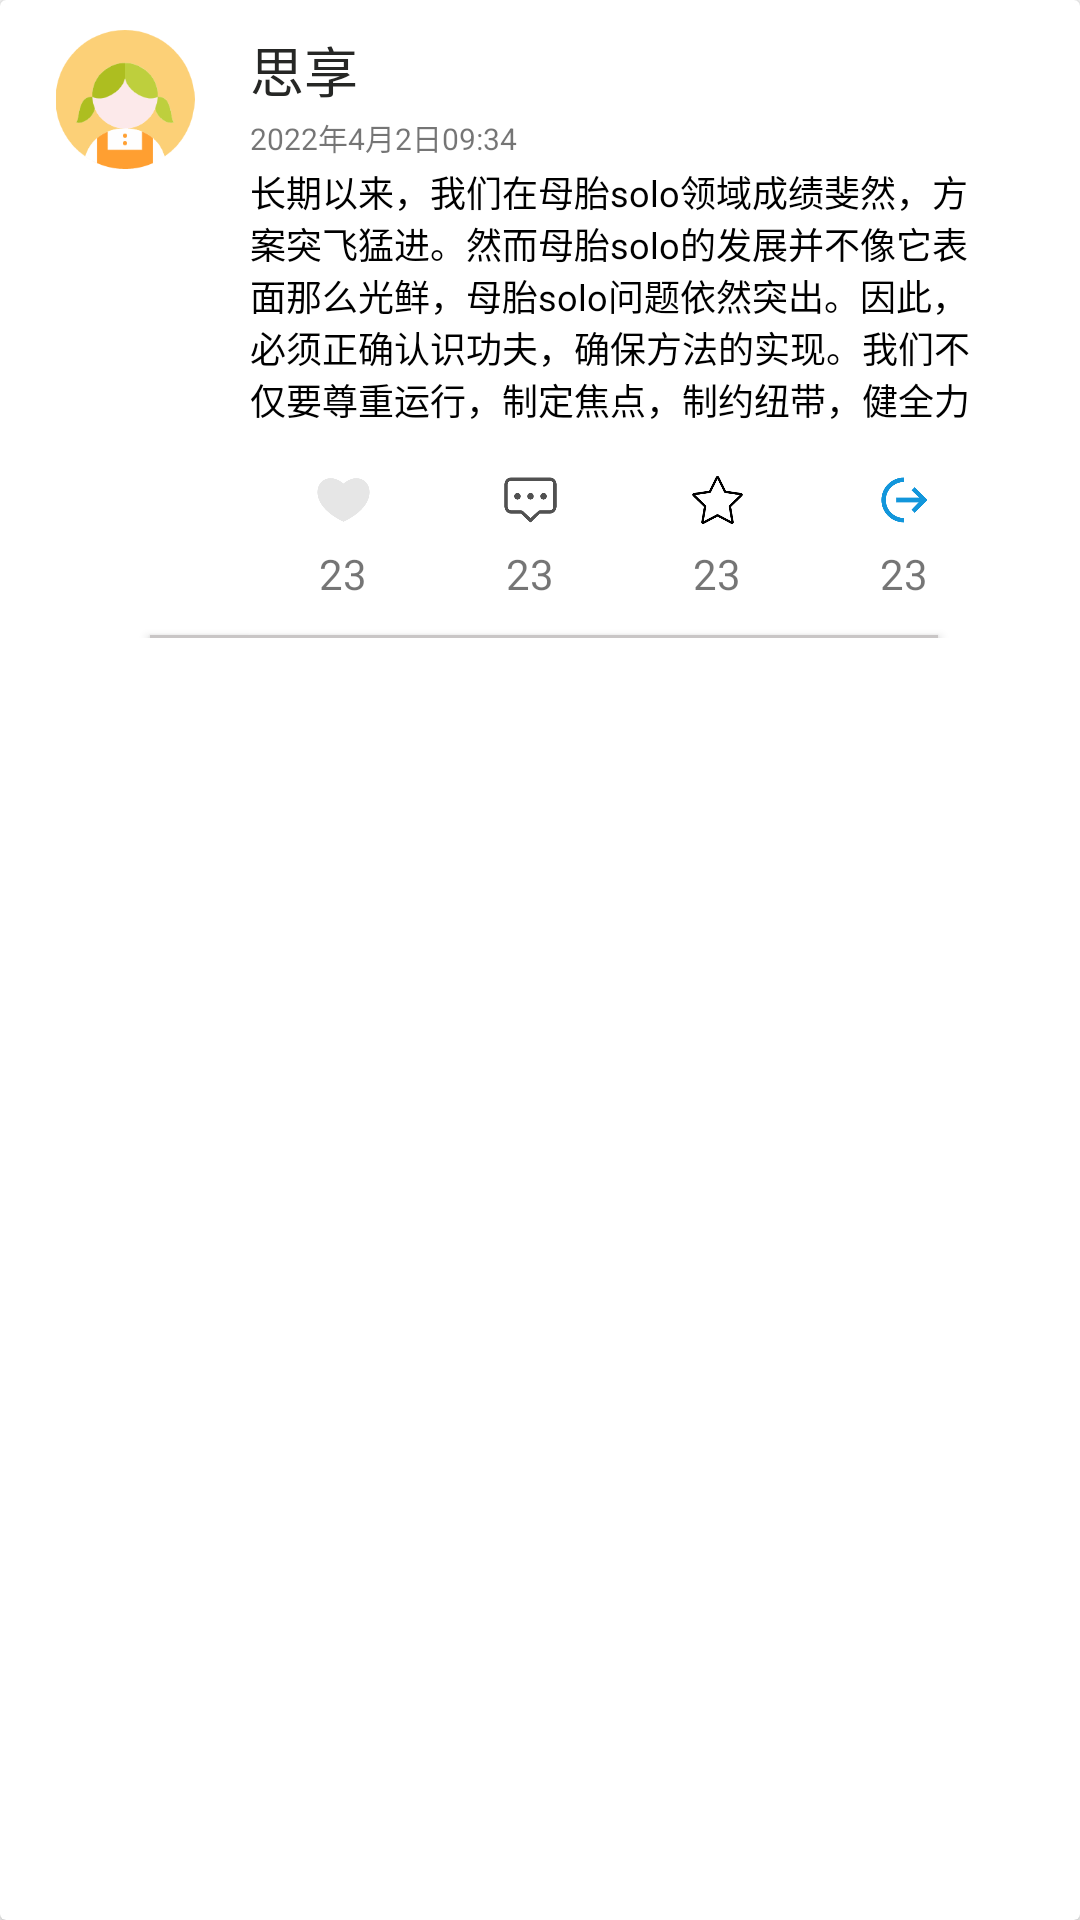

Produce the Android XML layout that renders to this screen, including the resource entries it uses.
<!-- AndroidManifest.xml: application theme Theme.Mind_Maker -->
<!-- res/layout/cardview_follow_list.xml -->
<?xml version="1.0" encoding="utf-8"?>
<androidx.cardview.widget.CardView xmlns:android="http://schemas.android.com/apk/res/android"
    android:layout_width="match_parent"
    android:layout_height="wrap_content">
    <LinearLayout
        android:layout_width="match_parent"
        android:layout_height="wrap_content"
        android:orientation="horizontal"
        android:clickable="true"
        android:focusable="true"
        android:foreground="?selectableItemBackground"
        >
        <LinearLayout
            android:layout_width="match_parent"
            android:layout_height="match_parent"
            android:layout_weight="5"
            android:orientation="vertical"
            >
            <ImageView
                android:layout_width="match_parent"
                android:layout_height="15dp"
                android:src="@drawable/girl"
                android:layout_margin="10dp"
                android:layout_weight="1"
                />
            <TextView
                android:layout_width="match_parent"
                android:layout_height="wrap_content"
                android:layout_weight="4"
                />
            <Button
                android:layout_width="match_parent"
                android:layout_height="1dp"
                android:background="#c9c6c6"
                android:layout_marginStart="50dp"
                />
        </LinearLayout>
        <LinearLayout
            android:layout_width="match_parent"
            android:layout_height="match_parent"
            android:layout_weight="2"
            android:orientation="vertical"
            >
            <LinearLayout
                android:layout_width="match_parent"
                android:layout_height="wrap_content"
                android:orientation="horizontal"
                >
                <TextView
                    android:layout_width="100dp"
                    android:layout_height="wrap_content"
                    android:layout_weight="1"
                    android:text="思享"
                    android:textSize="18sp"
                    android:textColor="#262725"
                    android:layout_marginTop="10dp"
                    />
            </LinearLayout>
            <TextView
                android:layout_width="match_parent"
                android:layout_height="wrap_content"
                android:text="2022年4月2日09:34"
                android:textSize="10sp"
                android:layout_marginTop="2dp"
                />
            <TextView
                android:layout_width="match_parent"
                android:layout_height="wrap_content"
                android:text="长期以来，我们在母胎solo领域成绩斐然，方案突飞猛进。然而母胎solo的发展并不像它表面那么光鲜，母胎solo问题依然突出。因此，必须正确认识功夫，确保方法的实现。我们不仅要尊重运行，制定焦点，制约纽带，健全力"
                android:textSize="12sp"
                android:layout_marginTop="2dp"
                android:textColor="@color/black"
                />
            <LinearLayout
                android:layout_width="match_parent"
                android:layout_height="30dp"
                android:layout_marginTop="10dp"
                >
                <ImageView
                    android:layout_margin="5dp"
                    android:layout_width="match_parent"
                    android:layout_height="match_parent"
                    android:layout_weight="1"
                    android:src="@drawable/praised_no"
                    />
                <ImageView
                    android:layout_margin="5dp"
                    android:layout_width="match_parent"
                    android:layout_height="match_parent"
                    android:layout_weight="1"
                    android:src="@drawable/comment"
                    />
                <ImageView
                    android:layout_margin="5dp"
                    android:layout_width="match_parent"
                    android:layout_height="match_parent"
                    android:layout_weight="1"
                    android:src="@drawable/collect_no"
                    />
                <ImageView
                    android:layout_margin="5dp"
                    android:layout_width="match_parent"
                    android:layout_height="match_parent"
                    android:layout_weight="1"
                    android:src="@drawable/share"
                    />
            </LinearLayout>
            <LinearLayout
                android:layout_width="match_parent"
                android:layout_height="30dp"
                >
                <TextView
                    android:layout_width="match_parent"
                    android:layout_height="wrap_content"
                    android:layout_weight="1"
                    android:text="23"
                    android:gravity="center"
                    />
                <TextView
                    android:layout_width="match_parent"
                    android:layout_height="wrap_content"
                    android:layout_weight="1"
                    android:text="23"
                    android:gravity="center"
                    />
                <TextView
                    android:layout_width="match_parent"
                    android:layout_height="wrap_content"
                    android:layout_weight="1"
                    android:text="23"
                    android:gravity="center"
                    />
                <TextView
                    android:layout_width="match_parent"
                    android:layout_height="wrap_content"
                    android:layout_weight="1"
                    android:text="23"
                    android:gravity="center"
                    />
            </LinearLayout>
            <Button
                android:id="@+id/bottom_line"
                android:layout_width="match_parent"
                android:layout_height="1dp"
                android:background="#c9c6c6"
                android:layout_marginEnd="20dp"
                android:layout_marginTop="0dp"
                />
        </LinearLayout>
        <TextView
            android:layout_width="match_parent"
            android:layout_height="match_parent"
            android:layout_weight="6"
            />
    </LinearLayout>
</androidx.cardview.widget.CardView>
<!-- resources referenced by this layout -->
<resources>
  <color name="black">#FF000000</color>
  <!-- drawable collect_no: png bitmap (drawable-v24, 6179 bytes) -->
  <!-- drawable comment: png bitmap (drawable-v24, 5058 bytes) -->
  <!-- drawable girl: png bitmap (drawable-v24, 11288 bytes) -->
  <!-- drawable praised_no: png bitmap (drawable-v24, 5052 bytes) -->
  <!-- drawable share: png bitmap (drawable-v24, 5898 bytes) -->
  <style name="Theme.Mind_Maker" parent="Theme.MaterialComponents.DayNight.NoActionBar.Bridge">
          
          <item name="colorPrimary">@color/purple_500</item>
          <item name="colorPrimaryVariant">#00B0FF</item>
          <item name="colorOnPrimary">@color/white</item>
          
          <item name="colorSecondary">@color/teal_200</item>
          <item name="colorSecondaryVariant">@color/teal_700</item>
          <item name="colorOnSecondary">@color/black</item>
          
          <item name="android:statusBarColor" tools:targetApi="l">?attr/colorPrimaryVariant</item>
          
      </style>
  <color name="purple_500">#FF6200EE</color>
  <color name="white">#FFFFFFFF</color>
  <color name="teal_200">#FF03DAC5</color>
  <color name="teal_700">#FF018786</color>
</resources>
